The GitHub repository Shreya-Ghanwat/SmileScan-AI contains a labelled image folder "dataset" with 3 categories: abscess, caries, impacted tooth. Examples follow, each with its label.

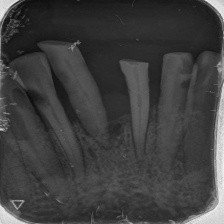
Label: abscess

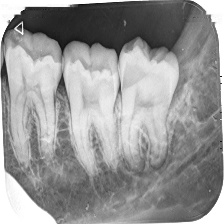
Label: impacted tooth

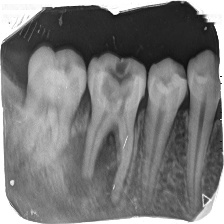
Label: caries

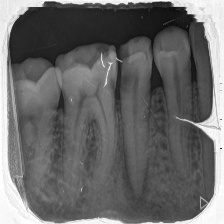
Label: abscess

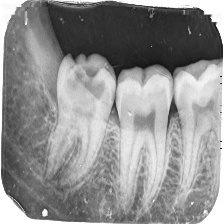
Label: impacted tooth

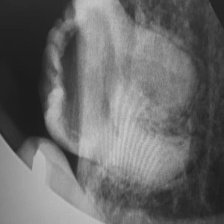
Label: caries
